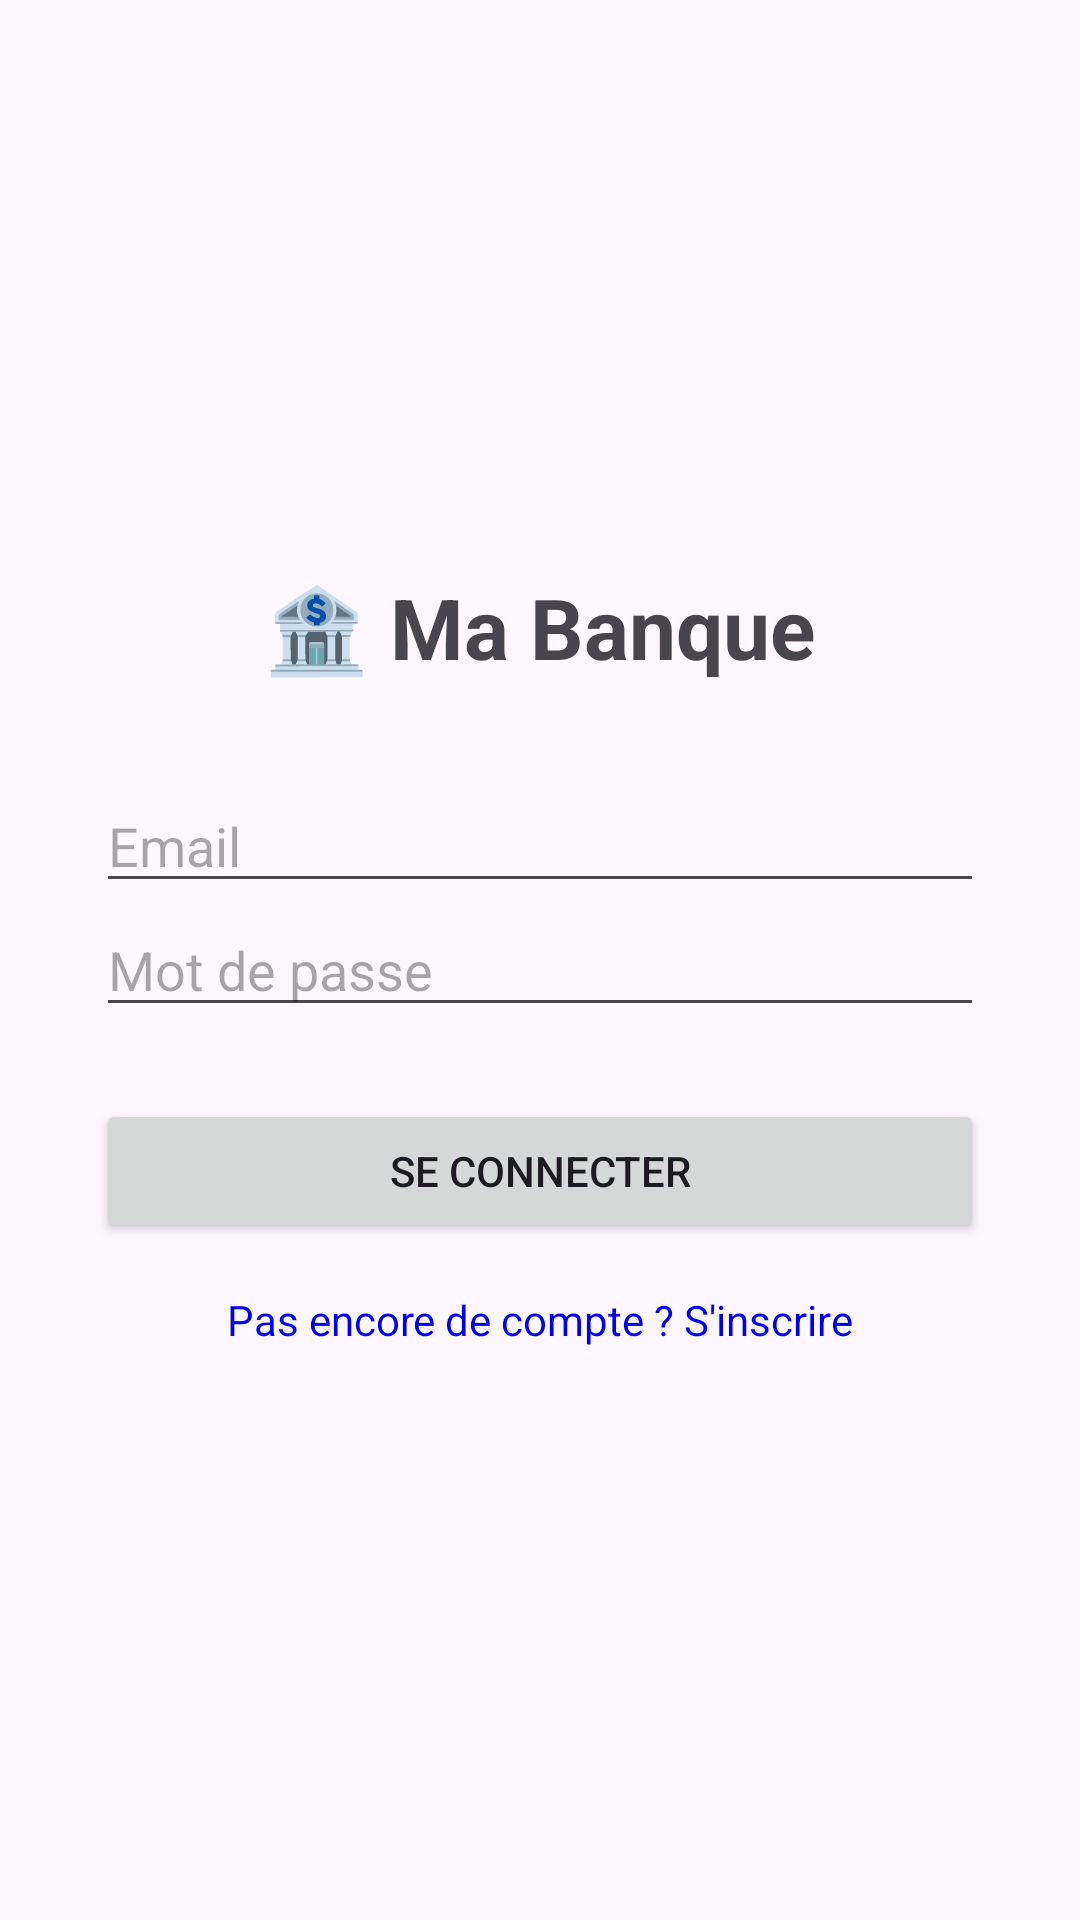

This screen was rendered from an Android layout file. Write that file and the resources it references.
<!-- AndroidManifest.xml: activity theme Theme.BankProject -->
<!-- res/layout/activity_login.xml -->
<?xml version="1.0" encoding="utf-8"?>
<LinearLayout xmlns:android="http://schemas.android.com/apk/res/android"
    android:layout_width="match_parent"
    android:layout_height="match_parent"
    android:orientation="vertical"
    android:padding="32dp"
    android:gravity="center">

    <TextView
        android:layout_width="wrap_content"
        android:layout_height="wrap_content"
        android:text="🏦 Ma Banque"
        android:textSize="28sp"
        android:textStyle="bold"
        android:layout_marginBottom="32dp"/>

    <EditText
        android:id="@+id/etLoginEmail"
        android:layout_width="match_parent"
        android:layout_height="wrap_content"
        android:hint="Email"
        android:inputType="textEmailAddress" />

    <EditText
        android:id="@+id/etLoginPassword"
        android:layout_width="match_parent"
        android:layout_height="wrap_content"
        android:hint="Mot de passe"
        android:inputType="textPassword" />

    <Button
        android:id="@+id/btnLogin"
        android:layout_width="match_parent"
        android:layout_height="wrap_content"
        android:text="Se connecter"
        android:layout_marginTop="24dp" />

    <TextView
        android:id="@+id/tvGoToRegister"
        android:layout_width="wrap_content"
        android:layout_height="wrap_content"
        android:text="Pas encore de compte ? S'inscrire"
        android:textColor="#0000EE"
        android:layout_marginTop="16dp" />
</LinearLayout>
<!-- resources referenced by this layout -->
<resources>
  <style name="Theme.BankProject" parent="Base.Theme.BankProject" />
  <style name="Base.Theme.BankProject" parent="Theme.Material3.DayNight.NoActionBar">
          
          
      </style>
</resources>
